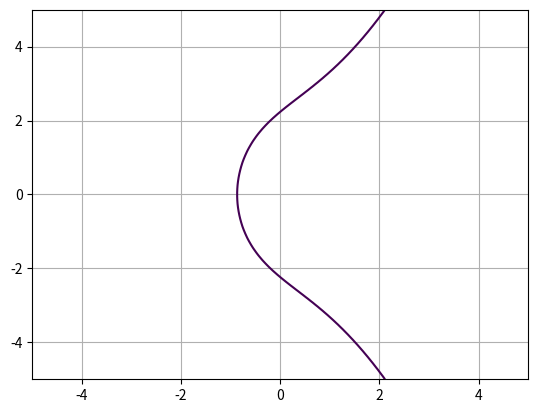

This chart was generated by the following Python code:
import numpy as np
import matplotlib.pyplot as plt

def main():
	a = 5
	b = 5

	y, x = np.ogrid[-5:5:100j, -5:5:100j]
	plt.contour(x.ravel(),y.ravel(), pow(y, 2) - pow(x, 3) - x * a - b, [0])
	plt.grid()
	plt.savefig("1.png")

if __name__ == '__main__':
	main()